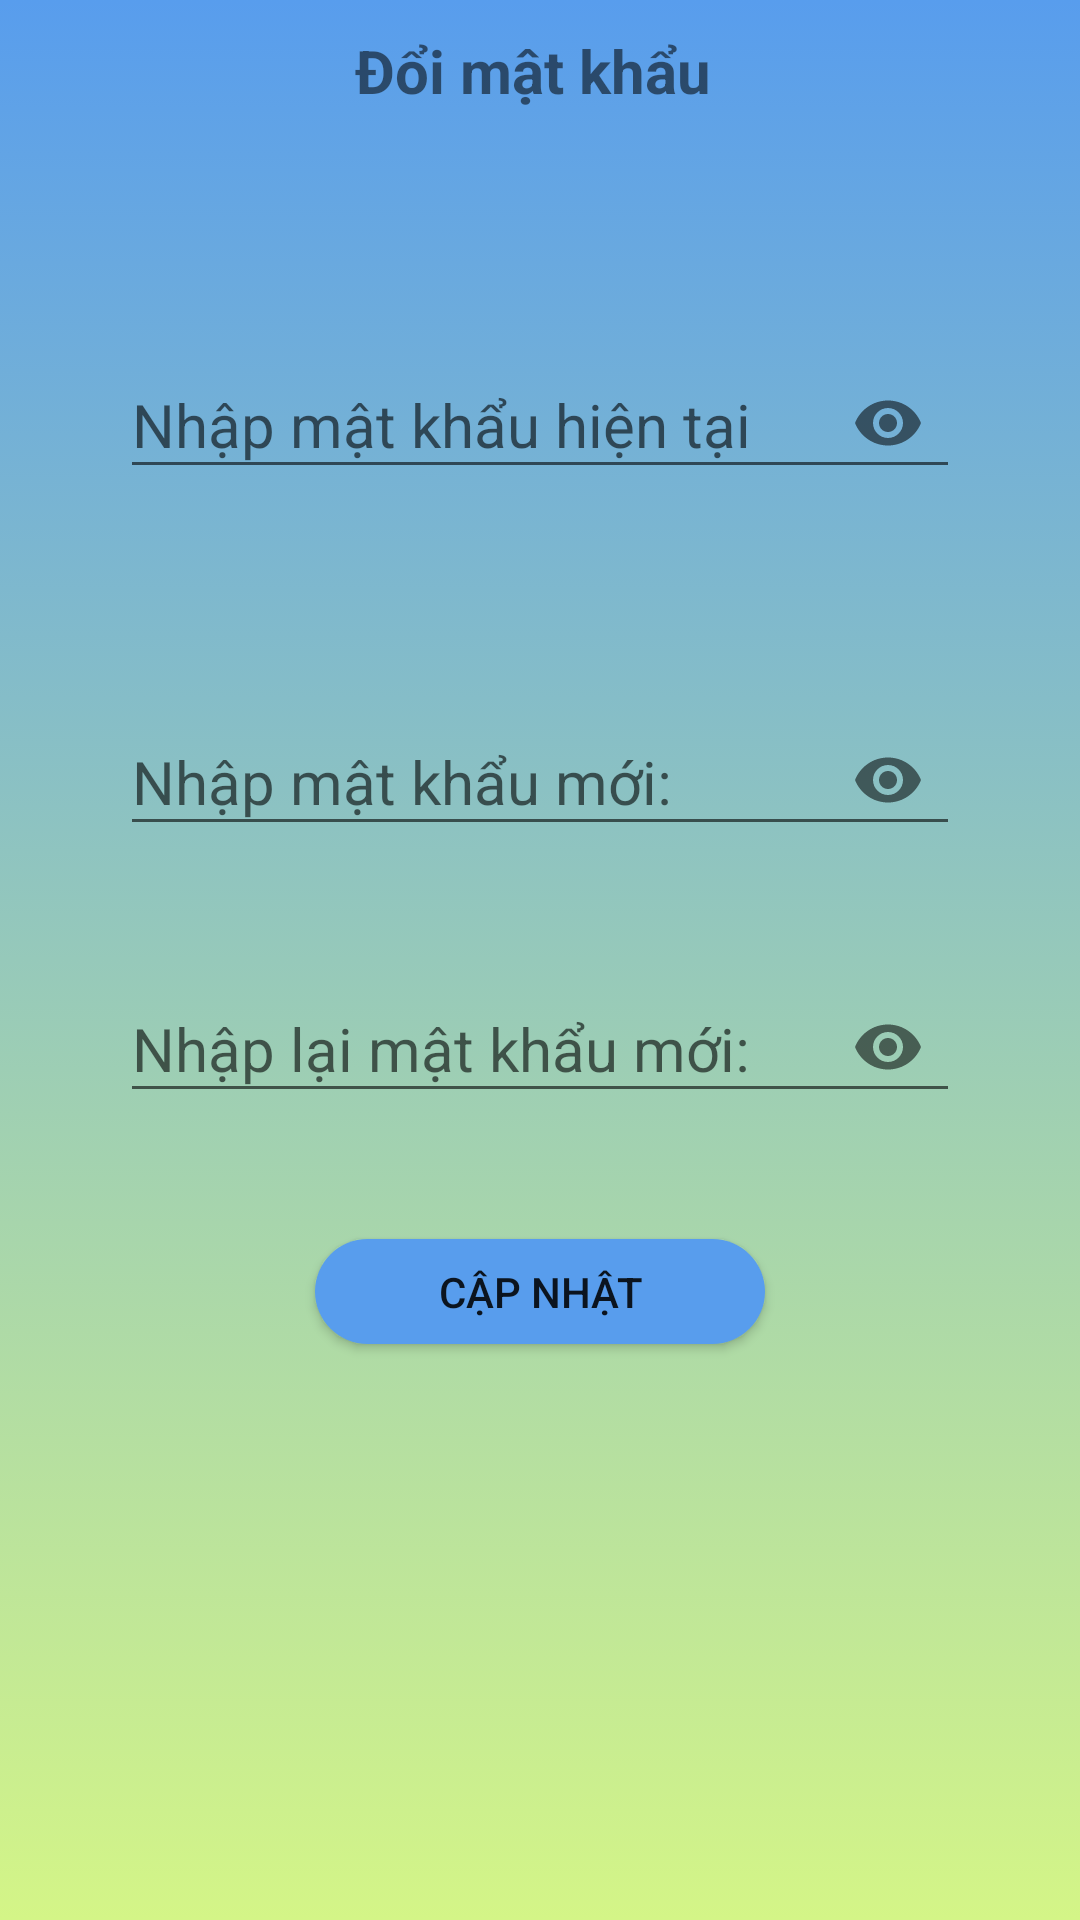

Write the Android layout XML for this screen, with the resource values it uses.
<!-- AndroidManifest.xml: application theme AppTheme -->
<!-- res/layout/change_password_fragment.xml -->
<?xml version="1.0" encoding="utf-8"?>
<androidx.constraintlayout.widget.ConstraintLayout xmlns:android="http://schemas.android.com/apk/res/android"
    xmlns:app="http://schemas.android.com/apk/res-auto"
    xmlns:tools="http://schemas.android.com/tools"
    android:layout_width="match_parent"
    android:layout_height="match_parent"
    android:background="@drawable/bg_gradient"

    >

    <TextView
        android:id="@+id/title_change_password"
        android:layout_width="0dp"
        android:layout_height="46dp"
        android:background="@drawable/borderbottom"
        android:paddingTop="10dp"
        android:paddingBottom="10dp"
        android:text="Đổi mật khẩu "
        android:textAlignment="center"
        android:textSize="20sp"
        android:textStyle="bold"
        app:layout_constraintEnd_toEndOf="parent"
        app:layout_constraintStart_toStartOf="parent"
        app:layout_constraintTop_toTopOf="parent" />


    <com.google.android.material.textfield.TextInputLayout
        android:id="@+id/etPasswordOldLayout"
        android:layout_width="match_parent"
        android:layout_height="wrap_content"
        android:layout_marginStart="40dp"
        android:layout_marginTop="60dp"
        android:layout_marginEnd="40dp"
        app:passwordToggleEnabled="true"
        app:layout_constraintTop_toBottomOf="@+id/title_change_password"
        >
        <com.google.android.material.textfield.TextInputEditText
            android:id="@+id/etPasswordOld"
            android:layout_width="match_parent"
            android:layout_height="wrap_content"
            android:layout_marginTop="112dp"
            android:hint="Nhập mật khẩu hiện tại"
            android:textSize="20sp"
            android:inputType="textPassword"
            app:layout_constraintStart_toStartOf="parent"
            />
    </com.google.android.material.textfield.TextInputLayout>


    <com.google.android.material.textfield.TextInputLayout
        android:id="@+id/etPasswordNewLayout"
        android:layout_width="match_parent"
        android:layout_height="wrap_content"
        android:layout_marginStart="40dp"
        android:layout_marginEnd="40dp"
        android:layout_marginTop="60dp"

        app:passwordToggleEnabled="true"
        app:layout_constraintTop_toBottomOf="@+id/etPasswordOldLayout"
        >
        <com.google.android.material.textfield.TextInputEditText
            android:id="@+id/etPasswordNew"
            android:layout_width="match_parent"
            android:layout_height="wrap_content"
            android:layout_marginTop="112dp"
            android:hint="Nhập mật khẩu mới:"
            android:textSize="20sp"
            android:inputType="textPassword"
            app:layout_constraintStart_toStartOf="parent"
            />
    </com.google.android.material.textfield.TextInputLayout>

    <com.google.android.material.textfield.TextInputLayout
        android:id="@+id/etPasswordNew2Layout"
        android:layout_width="match_parent"
        android:layout_height="wrap_content"
        android:layout_marginTop="30dp"
        android:layout_marginStart="40dp"
        android:layout_marginEnd="40dp"
        android:textSize="20sp"
        app:layout_constraintTop_toBottomOf="@+id/etPasswordNewLayout"
        app:passwordToggleEnabled="true"
        tools:layout_editor_absoluteX="40dp">

        <com.google.android.material.textfield.TextInputEditText
            android:id="@+id/etPasswordNew2"
            android:layout_width="match_parent"
            android:layout_height="wrap_content"
            android:layout_marginTop="0dp"
            android:hint="Nhập lại mật khẩu mới:"
            android:inputType="textPassword"
            android:textSize="20sp"
            app:layout_constraintStart_toStartOf="parent" />
    </com.google.android.material.textfield.TextInputLayout>

    <Button
        android:id="@+id/buttonUpdate"
        android:layout_width="150dp"
        android:layout_height="35dp"
        android:layout_marginTop="40dp"
        android:text="Cập nhật"
        android:background="@drawable/custom_button"
        app:layout_constraintEnd_toEndOf="parent"
        app:layout_constraintStart_toStartOf="parent"
        app:layout_constraintTop_toBottomOf="@+id/etPasswordNew2Layout"
        />

    <ImageView
        android:id="@+id/imageViewBack"
        android:layout_width="30dp"
        android:layout_height="46dp"
        app:layout_constraintStart_toStartOf="@+id/title_change_password"
        app:layout_constraintTop_toTopOf="parent"
        app:srcCompat="@drawable/ic_baseline_chevron_left_24" />
    <TextView
        android:id="@+id/txtRsCheckNew"
        android:layout_width="match_parent"
        android:layout_height="wrap_content"
        android:layout_marginTop="0dp"
        android:layout_marginStart="40dp"
        android:layout_marginEnd="40dp"
        android:text="Mật khẩu phải tối thiểu 8 ký tự."
        android:textColor="#ff5145"
        android:textSize="14sp"
        android:paddingStart="3dp"
        android:visibility="invisible"
        app:layout_constraintTop_toBottomOf="@+id/etPasswordNewLayout"
        tools:layout_editor_absoluteX="67dp" />
    <TextView
        android:id="@+id/txtRsCheckOld"
        android:layout_width="match_parent"
        android:layout_height="wrap_content"
        android:layout_marginTop="0dp"
        android:layout_marginStart="40dp"
        android:layout_marginEnd="40dp"
        android:text="Mật khẩu không đúng."
        android:textColor="#ff5145"
        android:textSize="14sp"
        android:paddingStart="3dp"
        android:visibility="invisible"
        app:layout_constraintTop_toBottomOf="@+id/etPasswordOldLayout"
        tools:layout_editor_absoluteX="67dp" />

    <TextView
        android:id="@+id/txtRsCheckNew21"
        android:layout_width="match_parent"
        android:layout_height="wrap_content"
        android:layout_marginTop="0dp"
        android:layout_marginStart="40dp"
        android:layout_marginEnd="40dp"
        android:text="Mật khẩu mới không khớp."
        android:textColor="#ff5145"
        android:textSize="14sp"
        android:paddingStart="3dp"
        android:visibility="invisible"
        app:layout_constraintTop_toBottomOf="@+id/etPasswordNew2Layout"
        tools:layout_editor_absoluteX="67dp" />
    <TextView
        android:id="@+id/txtRsCheckNew22"
        android:layout_width="match_parent"
        android:layout_height="wrap_content"
        android:layout_marginTop="0dp"
        android:layout_marginStart="40dp"
        android:layout_marginEnd="40dp"
        android:text="Khớp mật khẩu."
        android:textColor="#0cb040"
        android:textSize="14sp"
        android:paddingStart="3dp"
        android:visibility="invisible"
        app:layout_constraintTop_toBottomOf="@+id/etPasswordNew2Layout"
        tools:layout_editor_absoluteX="67dp" />

</androidx.constraintlayout.widget.ConstraintLayout>
<!-- resources referenced by this layout -->
<resources>
  <!-- drawable bg_gradient (drawable) -->
  <?xml version="1.0" encoding="utf-8"?>
  <selector xmlns:android="http://schemas.android.com/apk/res/android">
      <item>
          <shape>
              <gradient
                  android:angle="90"
                  android:startColor="@color/colorPrimaryDark"
  
                  android:endColor="@color/colorPrimary"
                  android:type="linear" />
          </shape>
      </item>
  </selector>
  <!-- drawable custom_button (drawable) -->
  <?xml version="1.0" encoding="UTF-8"?>
  <shape xmlns:android="http://schemas.android.com/apk/res/android">
      <corners android:radius="50dp" />
      <solid android:color="#589ded" />
  </shape>
  <style name="AppTheme" parent="Theme.AppCompat.Light.DarkActionBar">
          
          <item name="colorPrimary">@color/colorPrimary</item>
          <item name="colorPrimaryDark">@color/colorPrimaryDark</item>
          <item name="colorAccent">@color/colorAccent</item>
  
      </style>
  <color name="colorPrimaryDark">#d4f587</color>
  <color name="colorPrimary">#589ded</color>
  <color name="colorAccent">#D81B60</color>
</resources>
